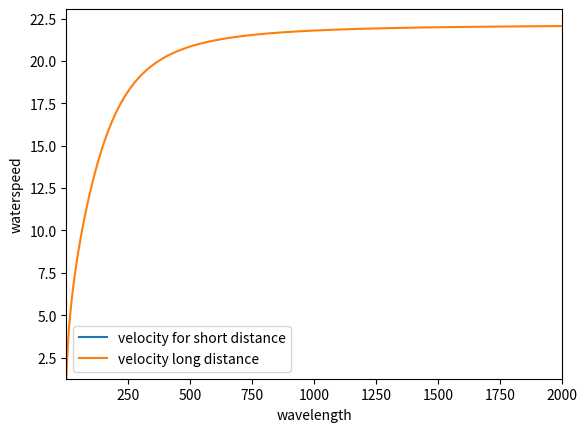

Write Python code to recreate this figure.
import numpy as np  #need this for linspace
import matplotlib.pyplot as plt #need this for ploting a graph
from math import tanh #need this for the formula

#under here defined som variables
g = 9.81 #[m/s**2] gravity
s = 0.079 #[N/m] air-water surface tension
p = 1000 #[kg/m**3] density of water
h = 50 #[m] water depth

def c(A): #defining the formula
    return np.sqrt(((g*A)/(2.*np.pi))*(1.+(s*4.*(np.pi)**2.)/(p*g*A**2.))*np.tanh((2.*np.pi*h)/A)) #returning the formua

A = np.linspace(0.001, 0.1, 100) #the x-values i want
plt.plot(A, c(A), label="velocity for short distance") #ploting the graph
plt.xlabel("wavelength") #name of x-label
plt.ylabel("waterspeed") #name of y-label
plt.axis([0.001, 0.1, min(c(A))-0.1, max(c(A))+0.1]) #how far the axis should go
plt.legend(loc="best")  #locking the box in the best place
plt.show() #showing the graph

#this is the same as above, I did it this was so that i can get each graph up in different windows
#the x-values in each of the graphs are too different, so there is no point in having them
#in the same window toughether, here i only changed the name of the graph and the x-values
B = np.linspace(1, 2000, 1000)
plt.plot(B, c(B), label="velocity long distance")
plt.xlabel("wavelength")
plt.ylabel("waterspeed")
plt.axis([1, 2000, min(c(B)), max(c(B))+1])
plt.legend(loc="best")
plt.show()
"""
terminal > python water_wave_velocity.py 
"""
